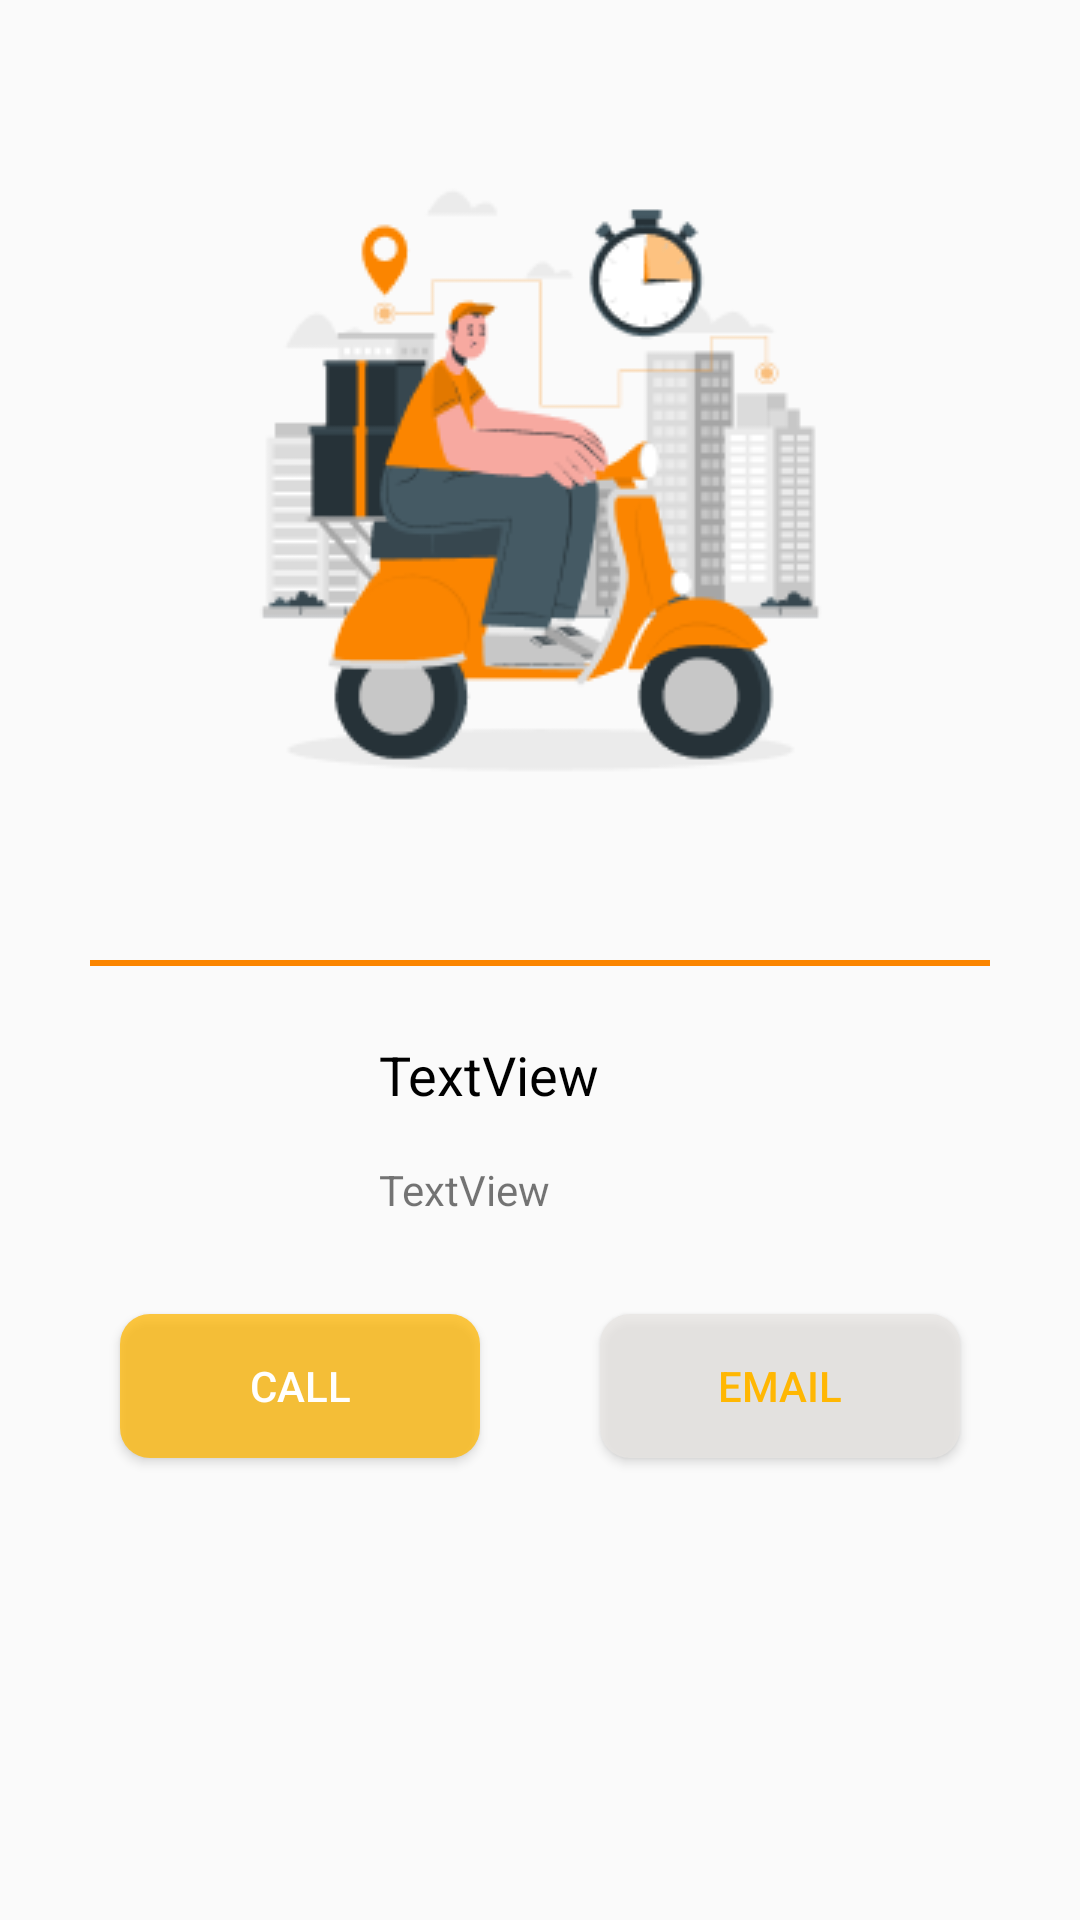

This screen was rendered from an Android layout file. Write that file and the resources it references.
<!-- AndroidManifest.xml: application theme AppTheme.NoActionBar -->
<!-- res/layout/fragment_delivery_end.xml -->
<?xml version="1.0" encoding="utf-8"?>
<androidx.constraintlayout.widget.ConstraintLayout xmlns:android="http://schemas.android.com/apk/res/android"
    xmlns:app="http://schemas.android.com/apk/res-auto"
    xmlns:tools="http://schemas.android.com/tools"
    android:id="@+id/frameLayout5"
    android:layout_width="match_parent"
    android:layout_height="match_parent"
    tools:context=".Fragments.FragmentDelivery">

    

    <View
        android:id="@+id/view2"
        android:layout_width="300dp"
        android:layout_height="2dp"
        android:layout_marginTop="48dp"
        android:background="#FB8500"
        app:layout_constraintEnd_toEndOf="parent"
        app:layout_constraintStart_toStartOf="parent"
        app:layout_constraintTop_toBottomOf="@+id/imageView2" />

    <com.google.android.material.imageview.ShapeableImageView
        android:id="@+id/imageDelivery"
        android:layout_width="60dp"
        android:layout_height="60dp"
        android:layout_marginTop="24dp"
        app:layout_constraintEnd_toEndOf="parent"
        app:layout_constraintHorizontal_bias="0.168"
        app:layout_constraintStart_toStartOf="parent"
        app:layout_constraintTop_toBottomOf="@+id/view2"
        app:shapeAppearanceOverlay="@style/cornerSize"
        app:srcCompat="@drawable/profile" />

    <Button
        android:id="@+id/callDelivery"
        android:layout_width="120dp"
        android:layout_height="wrap_content"
        android:layout_marginTop="32dp"
        android:background="@drawable/borderradius"
        android:backgroundTint="#FFB703"
        android:text="Call"
        android:textColor="#FFFFFF"
        app:layout_constraintEnd_toStartOf="@+id/messageDelivery"
        app:layout_constraintHorizontal_bias="0.5"
        app:layout_constraintStart_toStartOf="parent"
        app:layout_constraintTop_toBottomOf="@+id/deliveryPhone" />

    <Button
        android:id="@+id/messageDelivery"
        android:layout_width="120dp"
        android:layout_height="wrap_content"
        android:background="@drawable/borderradius"
        android:text="Email"
        android:textColor="#FFB703"
        app:layout_constraintEnd_toEndOf="parent"
        app:layout_constraintHorizontal_bias="0.5"
        app:layout_constraintStart_toEndOf="@+id/callDelivery"
        app:layout_constraintTop_toTopOf="@+id/callDelivery" />

    <TextView
        android:id="@+id/deliveryName"
        android:layout_width="wrap_content"
        android:layout_height="wrap_content"
        android:layout_marginStart="16dp"
        android:text="TextView"
        android:textAppearance="@style/TextAppearance.AppCompat.Medium"
        android:textColor="#000000"
        app:layout_constraintStart_toEndOf="@+id/imageDelivery"
        app:layout_constraintTop_toTopOf="@+id/imageDelivery" />

    <TextView
        android:id="@+id/deliveryPhone"
        android:layout_width="wrap_content"
        android:layout_height="wrap_content"
        android:text="TextView"
        app:layout_constraintBottom_toBottomOf="@+id/imageDelivery"
        app:layout_constraintStart_toStartOf="@+id/deliveryName" />

    <ImageView
        android:id="@+id/imageView2"
        android:layout_width="wrap_content"
        android:layout_height="wrap_content"
        android:layout_marginTop="50dp"
        android:src="@drawable/delivery"
        app:layout_constraintEnd_toEndOf="parent"
        app:layout_constraintStart_toStartOf="parent"
        app:layout_constraintTop_toTopOf="parent" />

</androidx.constraintlayout.widget.ConstraintLayout>
<!-- resources referenced by this layout -->
<resources>
  <!-- drawable borderradius (drawable) -->
  <?xml version="1.0" encoding="utf-8"?>
  <shape xmlns:android="http://schemas.android.com/apk/res/android">
      <solid android:color="#BFE8E6E3"/>
      <corners android:bottomRightRadius="10dp"
          android:bottomLeftRadius="10dp"
          android:topLeftRadius="10dp"
          android:topRightRadius="10dp"/>
  </shape>
  <!-- drawable delivery: png bitmap (drawable, 18854 bytes) -->
  <style name="cornerSize">50%</style>
  <style name="AppTheme.NoActionBar" parent="Theme.AppCompat.Light.DarkActionBar">
          <item name="windowActionBar">false</item>
          <item name="windowNoTitle">true</item>
          <item name="android:windowFullscreen">true</item>
          <item name="cornerSize">50%</item>
      </style>
</resources>
